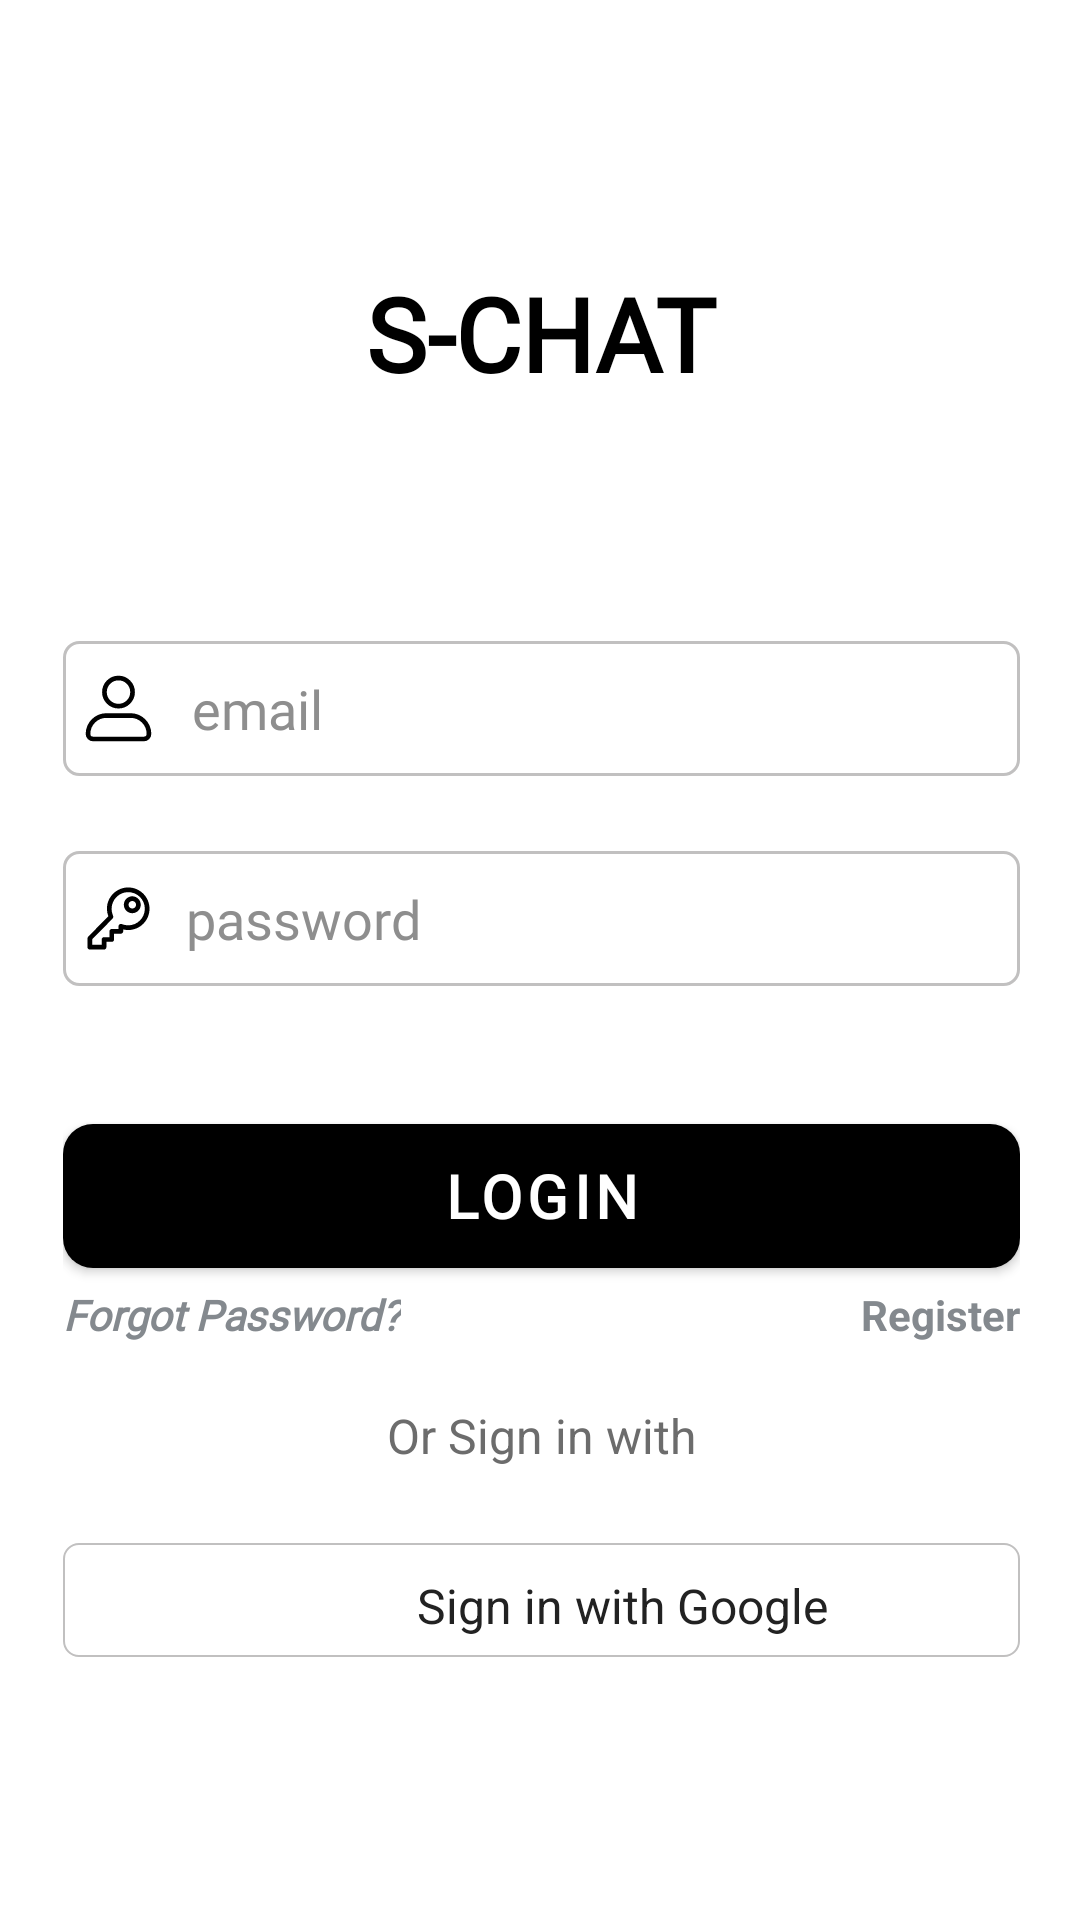

Reconstruct the res/layout file that produces this screen, plus the resources it refers to.
<!-- AndroidManifest.xml: application theme Theme.Chatapplication -->
<!-- res/layout/activity_sign_in.xml -->
<?xml version="1.0" encoding="utf-8"?>
<androidx.constraintlayout.widget.ConstraintLayout xmlns:android="http://schemas.android.com/apk/res/android"
    xmlns:app="http://schemas.android.com/apk/res-auto"
    xmlns:tools="http://schemas.android.com/tools"
    android:layout_width="match_parent"
    android:layout_height="match_parent"
    tools:context=".Sign_in">

    <LinearLayout
        android:id="@+id/linearLayout"
        android:layout_width="match_parent"
        android:layout_height="match_parent"
        android:layout_marginStart="1dp"
        android:layout_marginTop="1dp"
        android:gravity="center"
        android:orientation="vertical"
        android:padding="20dp"
        app:layout_constraintStart_toStartOf="parent"
        app:layout_constraintTop_toTopOf="parent">

        <TextView
            android:id="@+id/textView"
            android:layout_width="match_parent"
            android:layout_height="wrap_content"
            android:text="S-CHAT"
            android:textAlignment="center"
            android:fontFamily="@font/poppins_medium"
            android:textColor="#000000"
            android:textSize="34sp"
            android:textStyle="bold" />

        <LinearLayout
            android:layout_width="match_parent"
            android:layout_height="45dp"
            android:layout_marginTop="80dp"
            android:layout_marginBottom="20dp"
            android:background="@drawable/bgr_edittext_back"
            android:foregroundTint="#FFFFFF"
            android:gravity="center_horizontal|center_vertical"
            android:orientation="horizontal"
            android:padding="6dp">

            <ImageView
                android:id="@+id/imageView"
                android:layout_width="25dp"
                android:layout_height="25dp"
                app:srcCompat="@drawable/user" />

            <EditText
                android:id="@+id/editTextTextPersonName_email"
                android:layout_width="match_parent"
                android:layout_height="wrap_content"
                android:background="@android:color/transparent"
                android:hint="email"
                android:inputType="textPersonName"
                android:fontFamily="@font/poppins_medium"
                android:paddingLeft="12dp"
                android:textColor="#000000"
                android:textColorHint="#8E8E8E" />

        </LinearLayout>

        <LinearLayout
            android:layout_width="match_parent"
            android:layout_height="45dp"
            android:layout_marginTop="5dp"
            android:layout_marginBottom="20dp"
            android:background="@drawable/bgr_edittext_back"
            android:gravity="center_horizontal|center_vertical"
            android:orientation="horizontal"
            android:padding="6dp">

            <ImageView
                android:id="@+id/imageView2"
                android:layout_width="25dp"
                android:layout_height="25dp"
                app:srcCompat="@drawable/key" />

            <EditText
                android:id="@+id/editTextTextPassword_password"
                android:layout_width="match_parent"
                android:layout_height="wrap_content"
                android:background="@android:color/transparent"
                android:hint="password"
                android:fontFamily="@font/poppins_medium"
                android:inputType="textPassword"
                android:paddingLeft="10dp"
                android:textColorHint="#8E8E8E" />
        </LinearLayout>

        <com.google.android.material.button.MaterialButton
            android:id="@+id/button_sign_in"
            android:layout_width="match_parent"
            android:layout_height="60dp"
            android:layout_marginTop="20dp"
            android:text="Login"
            android:textSize="20sp"
            android:fontFamily="@font/poppins_medium"
            android:textStyle="bold"
            app:backgroundTint="#000000"
            app:cornerRadius="10dp" />

        <LinearLayout
            android:layout_width="match_parent"
            android:layout_height="wrap_content"
            android:orientation="horizontal">

            <TextView
                android:id="@+id/textView_forgot_password"
                android:layout_width="wrap_content"
                android:layout_height="wrap_content"
                android:text="Forgot Password?"
                android:fontFamily="@font/poppins_medium"
                android:textColor="#84898E"
                android:textStyle="bold|italic" />

            <TextView
                android:id="@+id/textView_register"
                android:layout_width="wrap_content"
                android:layout_height="wrap_content"
                android:layout_weight="1"
                android:text="Register"
                android:textAlignment="textEnd"
                android:textColor="#84898E"
                android:textStyle="bold" />

        </LinearLayout>

        <TextView
            android:id="@+id/textView4"
            android:layout_width="match_parent"
            android:layout_height="wrap_content"
            android:layout_marginTop="20dp"
            android:text="Or Sign in with"
            android:textAlignment="center"
            android:textColor="#6C6C6C"
            android:textSize="16sp" />


        <LinearLayout
            android:id="@+id/google_btn"
            android:layout_width="match_parent"
            android:layout_height="38dp"
            android:layout_marginTop="25dp"
            android:background="@drawable/bgr_edittext"
            android:orientation="horizontal">

            <ImageView
                android:id="@+id/imageView4"
                android:layout_width="28dp"
                android:layout_height="35dp"
                android:layout_marginLeft="70dp"
                android:layout_marginTop="2dp"
                app:srcCompat="@drawable/gg_icon" />

            <TextView
                android:id="@+id/textView5"
                android:layout_width="wrap_content"
                android:layout_height="wrap_content"
                android:layout_marginLeft="20dp"
                android:layout_marginTop="10dp"
                android:text="Sign in with Google"
                android:textAlignment="textStart"
                android:textColor="#222222"
                android:textSize="16sp" />
        </LinearLayout>


    </LinearLayout>

</androidx.constraintlayout.widget.ConstraintLayout>
<!-- resources referenced by this layout -->
<resources>
  <!-- drawable bgr_edittext (drawable) -->
  <?xml version="1.0" encoding="utf-8"?>
  <selector xmlns:android="http://schemas.android.com/apk/res/android">
      <item>
          <shape android:shape="rectangle">
              
              <solid android:color="@color/white" />
              
              <stroke android:width="0.7dp" android:color="#c1c0c0" />
  
              
              <corners android:radius="5dp" />
          </shape>
      </item>
  </selector>
  <!-- drawable bgr_edittext_back (drawable) -->
  <?xml version="1.0" encoding="utf-8"?>
  <selector xmlns:android="http://schemas.android.com/apk/res/android">
      <item>
          <shape android:shape="rectangle">
              
              <solid android:color="@color/white" />
              
              <stroke android:width="1dp" android:color="#c1c0c0" />
  
              
              <corners android:radius="5dp" />
          </shape>
      </item>
  </selector>
  <!-- drawable key (drawable) -->
  <vector xmlns:android="http://schemas.android.com/apk/res/android"
      android:width="32dp"
      android:height="32dp"
      android:viewportWidth="32"
      android:viewportHeight="32">
    <path
        android:fillColor="#FF000000"
        android:pathData="m20.146,2.751c-5.011,0 -9.088,4.077 -9.088,9.087 0,1.109 0.206,2.181 0.592,3.201l-8.596,8.739c-0.184,0.187 -0.287,0.439 -0.287,0.701v3.769c0,0.552 0.447,1 1,1h6.065c0.553,0 1,-0.448 1,-1v-2.298h2.298c0.553,0 1,-0.448 1,-1v-2.475h2.887c0.553,0 1,-0.448 1,-1v-0.813c0.693,0.167 1.403,0.261 2.129,0.261 5.01,0 9.086,-4.076 9.086,-9.087s-4.076,-9.085 -9.086,-9.085zM13.059,11.838c0,-3.908 3.18,-7.087 7.088,-7.087 3.907,0 7.086,3.179 7.086,7.087s-3.179,7.087 -7.086,7.087c-0.95,0 -1.87,-0.184 -2.737,-0.547 -0.12,-0.051 -0.253,-0.08 -0.392,-0.08 -0.553,0 -1,0.448 -1,1v1.179h-2.887c-0.553,0 -1,0.448 -1,1v2.475h-2.298c-0.553,0 -1,0.448 -1,1v2.298h-4.065v-2.36l8.598,-8.742s0.679,-0.555 0.219,-1.626c-0.542,-1.262 -0.526,-2.684 -0.526,-2.684zM21.885,6.52c-1.99,0 -3.609,1.62 -3.609,3.61s1.619,3.61 3.609,3.61c1.992,0 3.612,-1.62 3.612,-3.61s-1.62,-3.61 -3.612,-3.61zM21.885,11.741c-0.888,0 -1.609,-0.722 -1.609,-1.61s0.722,-1.61 1.609,-1.61c0.889,0 1.612,0.722 1.612,1.61s-0.724,1.61 -1.612,1.61z"/>
  </vector>
  <!-- drawable user (drawable) -->
  <vector xmlns:android="http://schemas.android.com/apk/res/android"
      android:width="32dp"
      android:height="32dp"
      android:viewportWidth="32"
      android:viewportHeight="32">
    <path
        android:fillColor="#FF000000"
        android:pathData="m16,2a7,7 0,1 0,7 7,7 7,0 0,0 -7,-7zM16,14a5,5 0,1 1,5 -5,5 5,0 0,1 -5,5z"/>
    <path
        android:fillColor="#FF000000"
        android:pathData="m21.17,18h-10.34a8.84,8.84 0,0 0,-8.83 8.83,3.17 3.17,0 0,0 3.17,3.17h21.66a3.17,3.17 0,0 0,3.17 -3.17,8.84 8.84,0 0,0 -8.83,-8.83zM26.83,28h-21.66a1.17,1.17 0,0 1,-1.17 -1.17,6.83 6.83,0 0,1 6.83,-6.83h10.34a6.83,6.83 0,0 1,6.83 6.83,1.17 1.17,0 0,1 -1.17,1.17z"/>
  </vector>
  <style name="Theme.Chatapplication" parent="Theme.MaterialComponents.DayNight.NoActionBar">
          
          <item name="colorPrimary">@color/purple_500</item>
          <item name="colorPrimaryVariant">@color/purple_700</item>
          <item name="colorOnPrimary">@color/white</item>
          
          <item name="colorSecondary">@color/teal_200</item>
          <item name="colorSecondaryVariant">@color/teal_700</item>
          <item name="colorOnSecondary">@color/black</item>
          
          <item name="android:statusBarColor">?attr/colorPrimaryVariant</item>
          
      </style>
  <!-- not gathered from this repository: default colours our renderer supplied (Android Studio template values) -->
  <color name="purple_500">#FF6200EE</color>
  <color name="purple_700">#FF3700B3</color>
  <color name="teal_200">#FF03DAC5</color>
  <color name="teal_700">#FF018786</color>
  <color name="black">#FF000000</color>
  <color name="white">#FFFFFFFF</color>
</resources>
